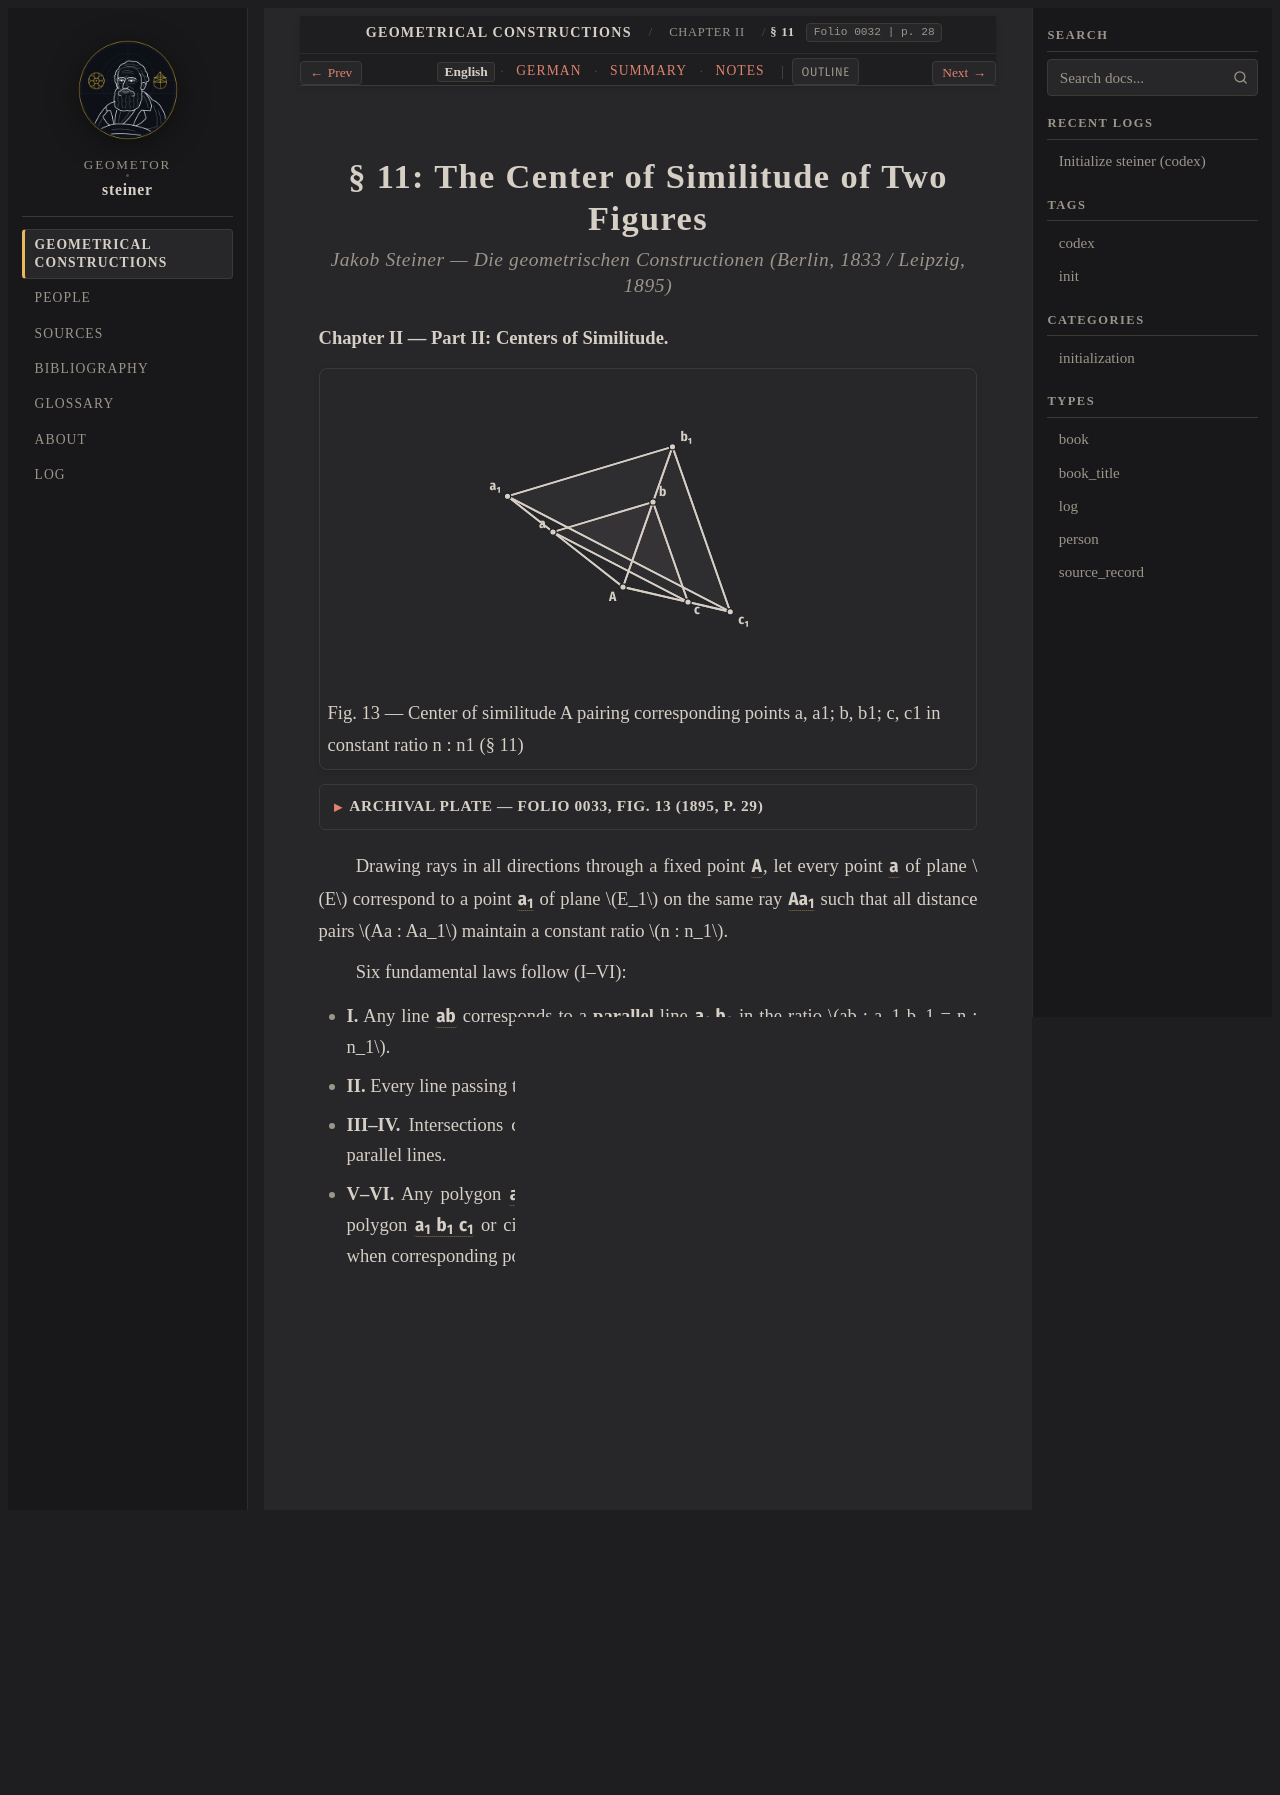

repository: geometor/steiner · page: constructionen_1833/chapter_02/sec_11/index.html · generator: sphinx

:layout: book
:canonical_id: § 11
:breadcrumb_title: § 11
:order: 2
:folio: 0032
:track_label: English
:tracks: English: index | German: de | Summary: summary | Notes: notes
:title: § 11: The Center of Similitude of Two Figures

.. _steiner-en-s11:

.. folio:: 0032
   :page: 28

§ 11: The Center of Similitude of Two Figures
=============================================

.. rubric:: Jakob Steiner — *Die geometrischen Constructionen* (Berlin, 1833 / Leipzig, 1895)

**Chapter II — Part II: Centers of Similitude.**

.. picture:: 0033.g1.svg
   :alt: Figure 13 — Center of similitude A mapping triangle abc to a1 b1 c1 (§ 11)
   :caption: Fig. 13 — Center of similitude A pairing corresponding points a, a1; b, b1; c, c1 in constant ratio n : n1 (§ 11)

.. collapse:: Archival Plate — Folio 0033, Fig. 13 (1895, p. 29)

   .. picture:: 0033.g1.png
      :alt: Archival scan of Fig. 13 from Ostwald's Klassiker Nr. 60 (p. 29)

Drawing rays in all directions through a fixed point :g:`A <0033.g1:A>`, let every point :g:`a <0033.g1:a>` of plane :math:`E` correspond to a point :g:`a_1 <0033.g1:a1>` of plane :math:`E_1` on the same ray :g:`Aa_1 <0033.g1:/ A a1 />` such that all distance pairs :math:`Aa : Aa_1` maintain a constant ratio :math:`n : n_1`.

Six fundamental laws follow (I–VI):

* **I.** Any line :g:`ab <0033.g1:/ a b />` corresponds to a **parallel** line :g:`a_1 b_1 <0033.g1:/ a1 b1 />` in the ratio :math:`ab : a_1 b_1 = n : n_1`.
* **II.** Every line passing through :g:`A` corresponds to itself.
* **III–IV.** Intersections correspond to intersections, and parallel lines correspond to parallel lines.
* **V–VI.** Any polygon :g:`abc <0033.g1:< a b c >>` or circle corresponds to a similar and similarly situated polygon :g:`a_1 b_1 c_1 <0033.g1:< a1 b1 c1 >>` or circle. Two figures have an *external* center of similitude :math:`A` when corresponding points lie on the same side of the center, and an *internal* center :math:`I` when they lie on opposite sides.

.. toctree::
   :hidden:

   de
   summary
   notes
